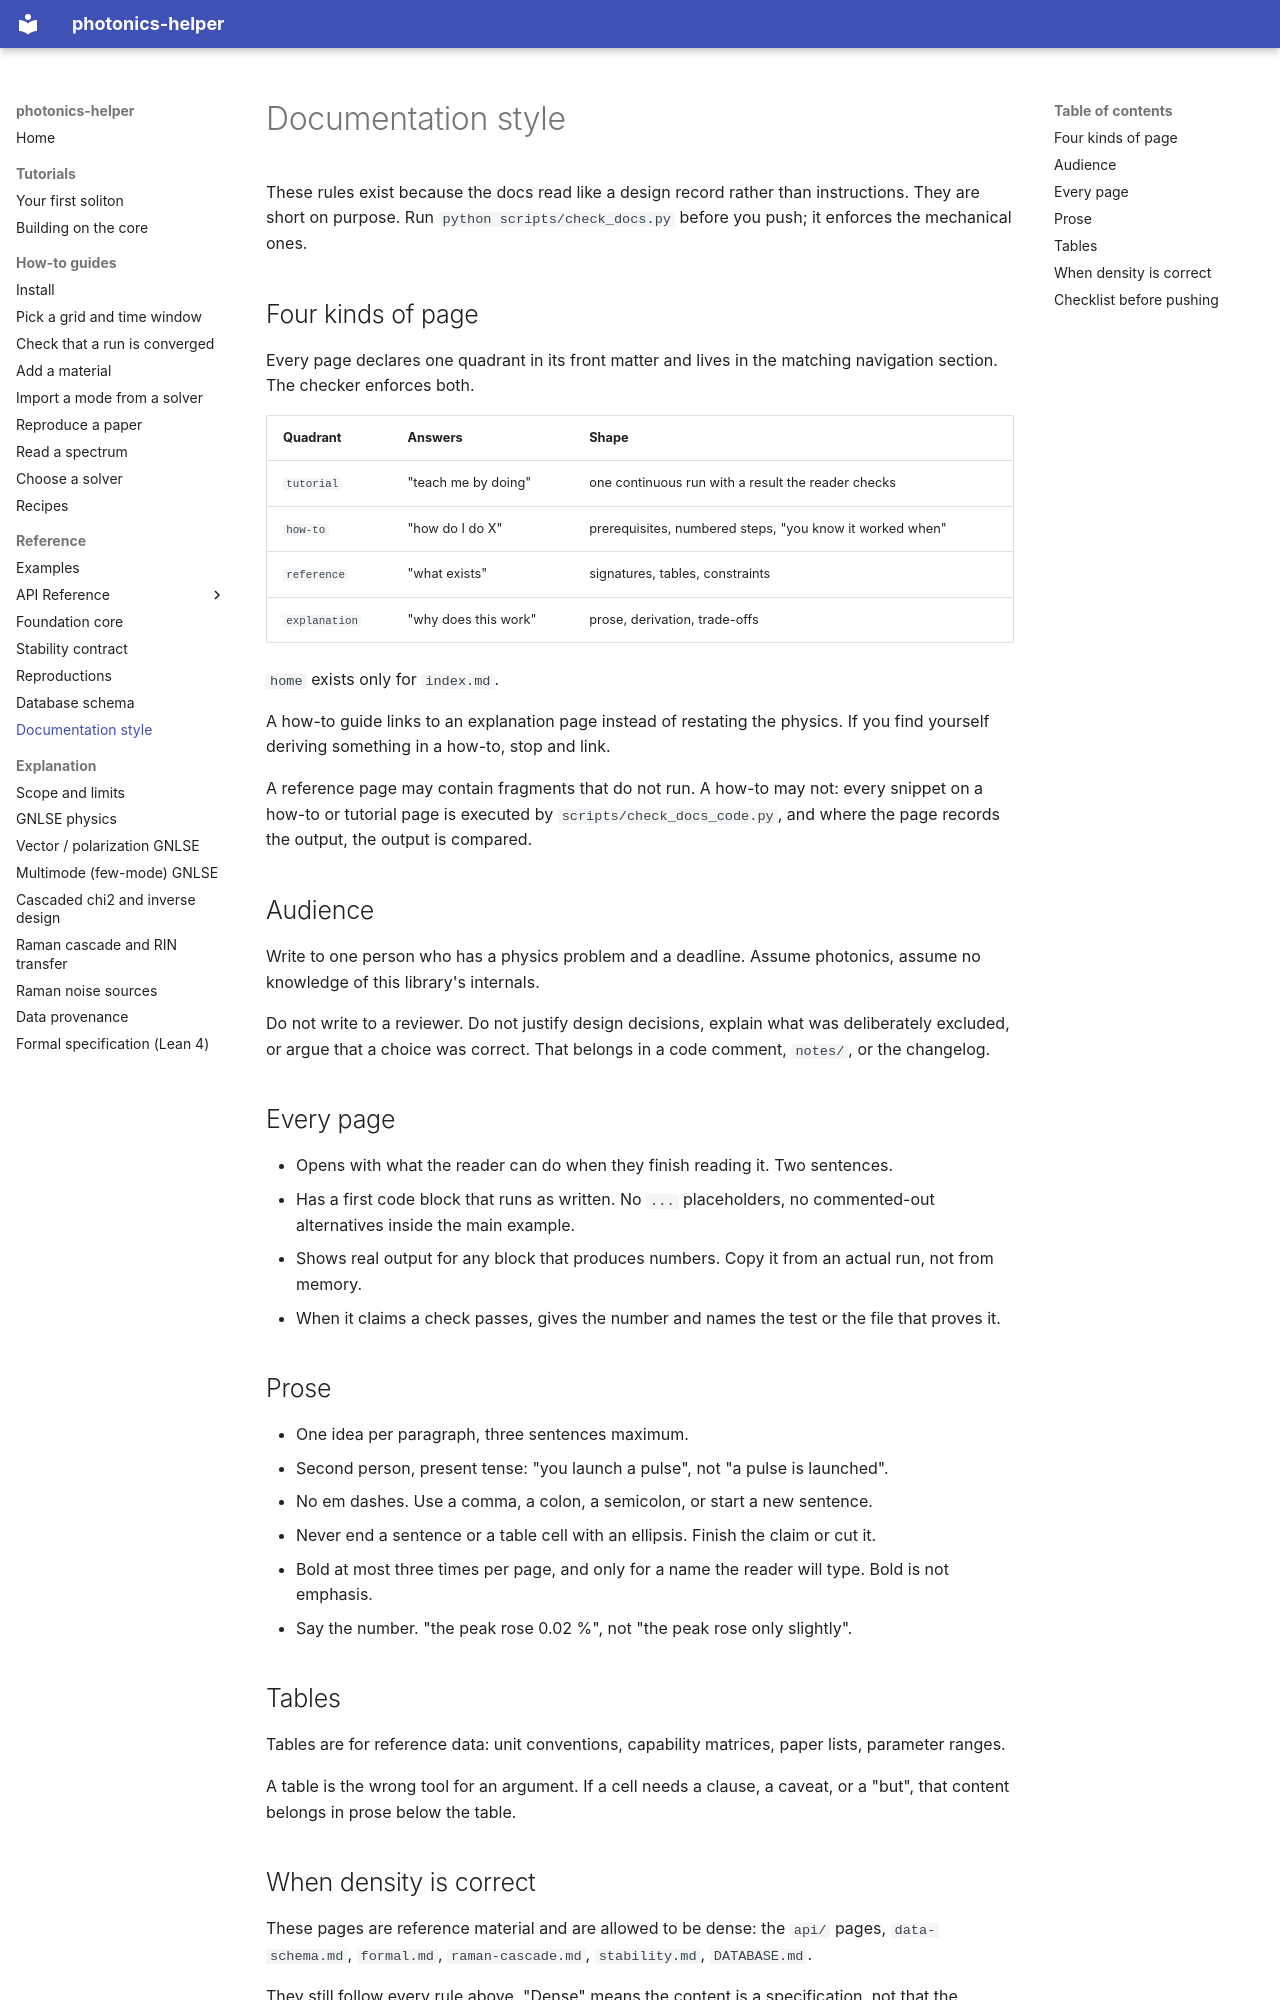

repository: hitaishi2222/photonics_helper · page: STYLE/index.html · generator: mkdocs

---
quadrant: reference
---

# Documentation style

These rules exist because the docs read like a design record rather than
instructions. They are short on purpose. Run `python scripts/check_docs.py`
before you push; it enforces the mechanical ones.

## Four kinds of page

Every page declares one quadrant in its front matter and lives in the matching
navigation section. The checker enforces both.

| Quadrant | Answers | Shape |
|---|---|---|
| `tutorial` | "teach me by doing" | one continuous run with a result the reader checks |
| `how-to` | "how do I do X" | prerequisites, numbered steps, "you know it worked when" |
| `reference` | "what exists" | signatures, tables, constraints |
| `explanation` | "why does this work" | prose, derivation, trade-offs |

`home` exists only for `index.md`.

A how-to guide links to an explanation page instead of restating the physics. If
you find yourself deriving something in a how-to, stop and link.

A reference page may contain fragments that do not run. A how-to may not: every
snippet on a how-to or tutorial page is executed by
`scripts/check_docs_code.py`, and where the page records the output, the output
is compared.

## Audience

Write to one person who has a physics problem and a deadline. Assume photonics,
assume no knowledge of this library's internals.

Do not write to a reviewer. Do not justify design decisions, explain what was
deliberately excluded, or argue that a choice was correct. That belongs in a code
comment, `notes/`, or the changelog.

## Every page

- Opens with what the reader can do when they finish reading it. Two sentences.
- Has a first code block that runs as written. No `...` placeholders, no
  commented-out alternatives inside the main example.
- Shows real output for any block that produces numbers. Copy it from an actual
  run, not from memory.
- When it claims a check passes, gives the number and names the test or the file
  that proves it.

## Prose

- One idea per paragraph, three sentences maximum.
- Second person, present tense: "you launch a pulse", not "a pulse is launched".
- No em dashes. Use a comma, a colon, a semicolon, or start a new sentence.
- Never end a sentence or a table cell with an ellipsis. Finish the claim or cut
  it.
- Bold at most three times per page, and only for a name the reader will type.
  Bold is not emphasis.
- Say the number. "the peak rose 0.02 %", not "the peak rose only slightly".

## Tables

Tables are for reference data: unit conventions, capability matrices, paper
lists, parameter ranges.

A table is the wrong tool for an argument. If a cell needs a clause, a caveat, or
a "but", that content belongs in prose below the table.

## When density is correct

These pages are reference material and are allowed to be dense: the `api/`
pages, `data-schema.md`, `formal.md`, `raman-cascade.md`, `stability.md`,
`DATABASE.md`.

They still follow every rule above. "Dense" means the content is a
specification, not that the sentences are unreadable.
